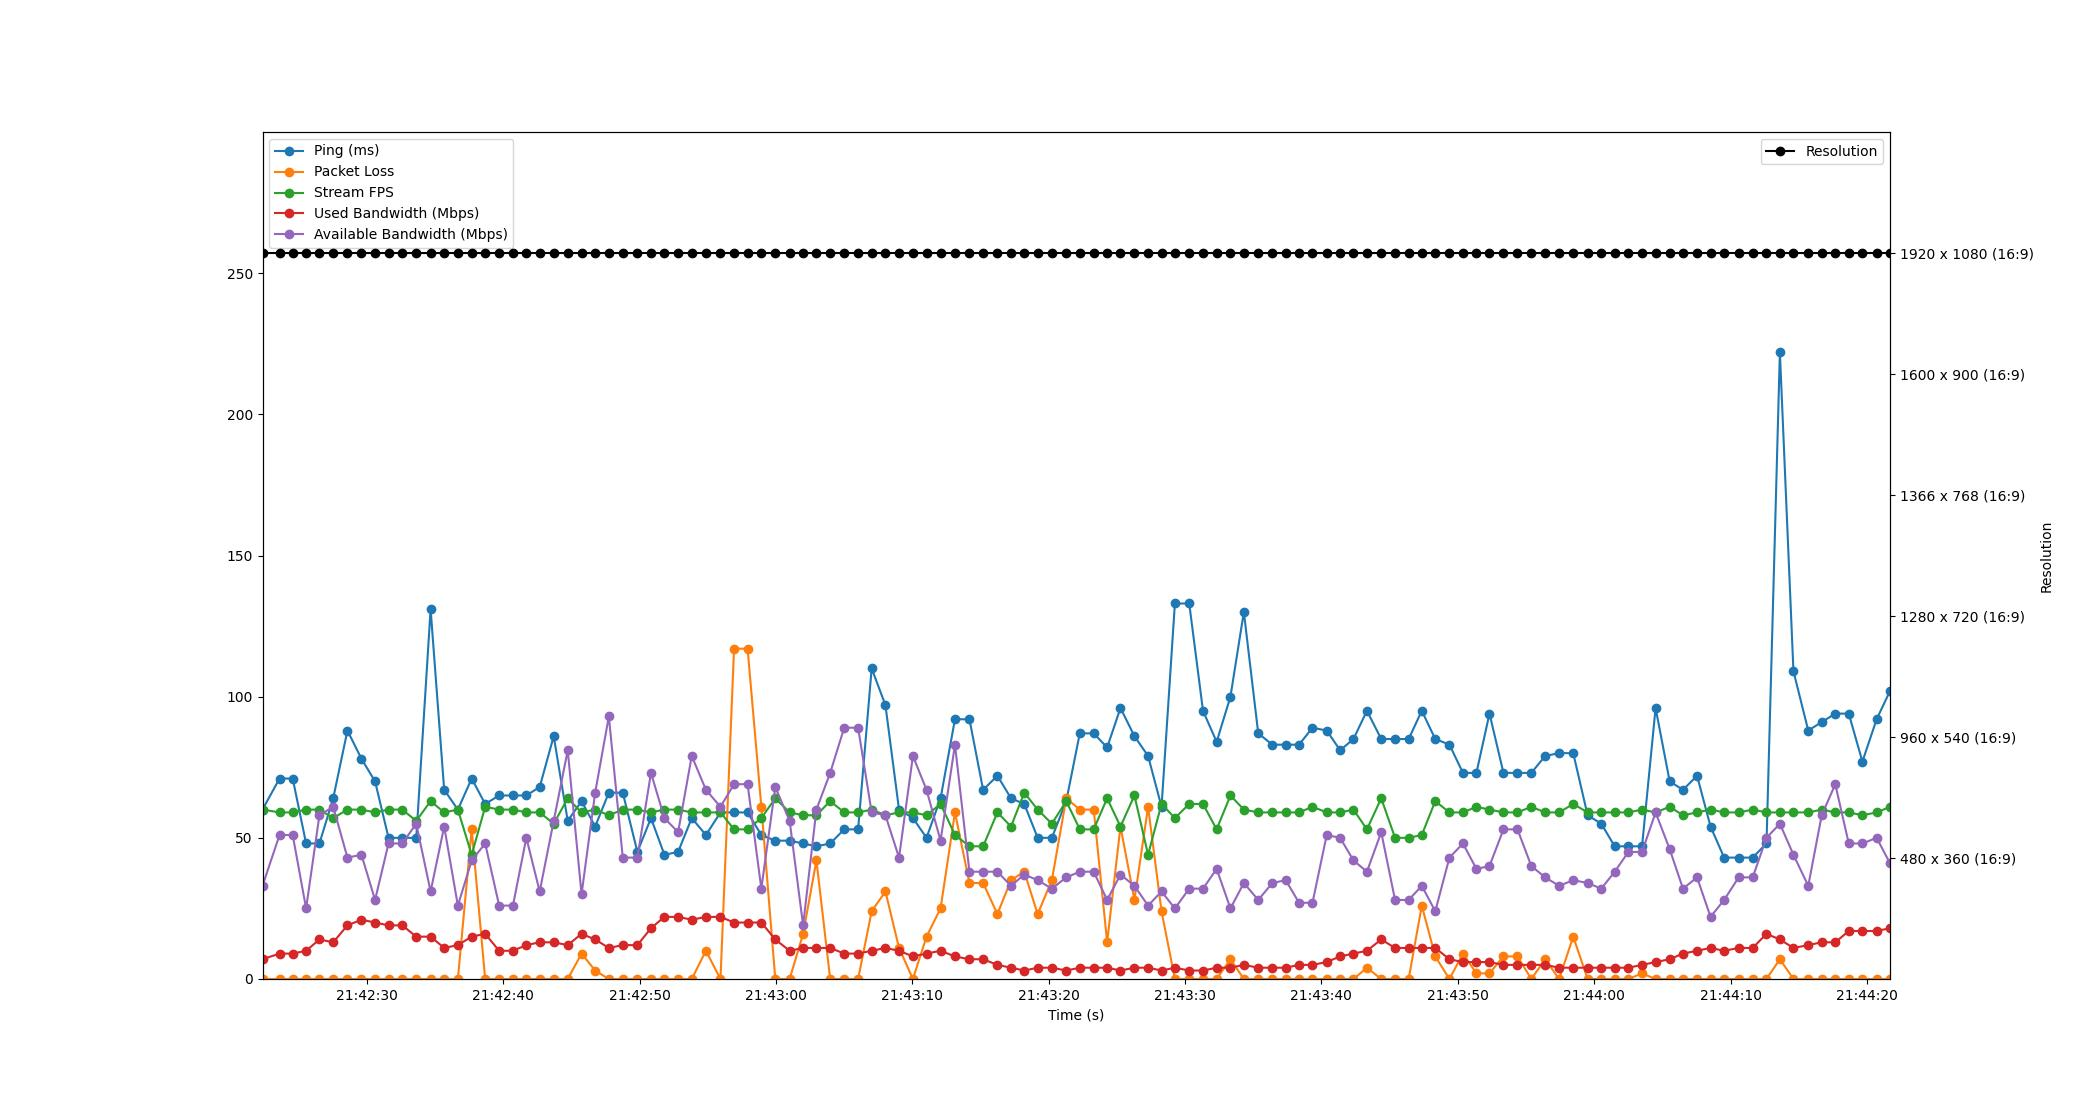

Data behind this chart, as committed beside it:
Time, Timestamp, Ping, Packet Loss, Stream FPS, Used Bandwidth, Resolution, Available Bandwidth
3.0994415283203125e-06, 2023-07-12 21:42:22.351523, 60, 0, 60, 7, 1920 x 1080 (16:9), 33
1.248, 2023-07-12 21:42:23.599682, 71, 0, 59, 9, 1920 x 1080 (16:9), 51
2.215, 2023-07-12 21:42:24.566542, 71, 0, 59, 9, 1920 x 1080 (16:9), 51
3.197, 2023-07-12 21:42:25.548671, 48, 0, 60, 10, 1920 x 1080 (16:9), 25
4.175, 2023-07-12 21:42:26.526409, 48, 0, 60, 14, 1920 x 1080 (16:9), 58
5.185, 2023-07-12 21:42:27.536224, 64, 0, 57, 13, 1920 x 1080 (16:9), 61
6.229, 2023-07-12 21:42:28.580241, 88, 0, 60, 19, 1920 x 1080 (16:9), 43
7.257, 2023-07-12 21:42:29.608085, 78, 0, 60, 21, 1920 x 1080 (16:9), 44
8.255, 2023-07-12 21:42:30.606554, 70, 0, 59, 20, 1920 x 1080 (16:9), 28
9.242, 2023-07-12 21:42:31.593228, 50, 0, 60, 19, 1920 x 1080 (16:9), 48
10.25, 2023-07-12 21:42:32.598521, 50, 0, 60, 19, 1920 x 1080 (16:9), 48
11.28, 2023-07-12 21:42:33.626527, 50, 0, 56, 15, 1920 x 1080 (16:9), 55
12.33, 2023-07-12 21:42:34.678498, 131, 0, 63, 15, 1920 x 1080 (16:9), 31
13.32, 2023-07-12 21:42:35.674486, 67, 0, 59, 11, 1920 x 1080 (16:9), 54
14.33, 2023-07-12 21:42:36.677732, 60, 0, 60, 12, 1920 x 1080 (16:9), 26
15.34, 2023-07-12 21:42:37.690507, 71, 53, 44, 15, 1920 x 1080 (16:9), 42
16.33, 2023-07-12 21:42:38.680573, 62, 0, 61, 16, 1920 x 1080 (16:9), 48
17.35, 2023-07-12 21:42:39.705552, 65, 0, 60, 10, 1920 x 1080 (16:9), 26
18.36, 2023-07-12 21:42:40.715427, 65, 0, 60, 10, 1920 x 1080 (16:9), 26
19.35, 2023-07-12 21:42:41.698480, 65, 0, 59, 12, 1920 x 1080 (16:9), 50
20.33, 2023-07-12 21:42:42.677830, 68, 0, 59, 13, 1920 x 1080 (16:9), 31
21.35, 2023-07-12 21:42:43.705562, 86, 0, 55, 13, 1920 x 1080 (16:9), 56
22.38, 2023-07-12 21:42:44.733836, 56, 0, 64, 12, 1920 x 1080 (16:9), 81
23.39, 2023-07-12 21:42:45.746496, 63, 9, 59, 16, 1920 x 1080 (16:9), 30
24.39, 2023-07-12 21:42:46.745439, 54, 3, 60, 14, 1920 x 1080 (16:9), 66
25.4, 2023-07-12 21:42:47.747461, 66, 0, 58, 11, 1920 x 1080 (16:9), 93
26.42, 2023-07-12 21:42:48.769816, 66, 0, 60, 12, 1920 x 1080 (16:9), 43
27.49, 2023-07-12 21:42:49.842554, 45, 0, 60, 12, 1920 x 1080 (16:9), 43
28.49, 2023-07-12 21:42:50.837946, 57, 0, 59, 18, 1920 x 1080 (16:9), 73
29.47, 2023-07-12 21:42:51.823630, 44, 0, 60, 22, 1920 x 1080 (16:9), 57
30.47, 2023-07-12 21:42:52.826492, 45, 0, 60, 22, 1920 x 1080 (16:9), 52
31.48, 2023-07-12 21:42:53.827707, 57, 0, 59, 21, 1920 x 1080 (16:9), 79
32.51, 2023-07-12 21:42:54.866521, 51, 10, 59, 22, 1920 x 1080 (16:9), 67
33.58, 2023-07-12 21:42:55.933672, 59, 0, 59, 22, 1920 x 1080 (16:9), 61
34.58, 2023-07-12 21:42:56.930331, 59, 117, 53, 20, 1920 x 1080 (16:9), 69
35.57, 2023-07-12 21:42:57.922055, 59, 117, 53, 20, 1920 x 1080 (16:9), 69
36.58, 2023-07-12 21:42:58.930482, 51, 61, 57, 20, 1920 x 1080 (16:9), 32
37.6, 2023-07-12 21:42:59.953975, 49, 0, 64, 14, 1920 x 1080 (16:9), 68
38.65, 2023-07-12 21:43:01.005773, 49, 0, 59, 10, 1920 x 1080 (16:9), 56
39.64, 2023-07-12 21:43:01.993750, 48, 16, 58, 11, 1920 x 1080 (16:9), 19
40.62, 2023-07-12 21:43:02.968774, 47, 42, 58, 11, 1920 x 1080 (16:9), 60
41.63, 2023-07-12 21:43:03.978362, 48, 0, 63, 11, 1920 x 1080 (16:9), 73
42.66, 2023-07-12 21:43:05.007440, 53, 0, 59, 9, 1920 x 1080 (16:9), 89
43.67, 2023-07-12 21:43:06.026492, 53, 0, 59, 9, 1920 x 1080 (16:9), 89
44.67, 2023-07-12 21:43:07.020629, 110, 24, 60, 10, 1920 x 1080 (16:9), 59
45.68, 2023-07-12 21:43:08.029786, 97, 31, 58, 11, 1920 x 1080 (16:9), 58
46.68, 2023-07-12 21:43:09.026763, 60, 11, 59, 10, 1920 x 1080 (16:9), 43
47.69, 2023-07-12 21:43:10.045780, 57, 0, 59, 8, 1920 x 1080 (16:9), 79
48.69, 2023-07-12 21:43:11.042552, 50, 15, 58, 9, 1920 x 1080 (16:9), 67
49.72, 2023-07-12 21:43:12.073840, 64, 25, 62, 10, 1920 x 1080 (16:9), 49
50.78, 2023-07-12 21:43:13.129047, 92, 59, 51, 8, 1920 x 1080 (16:9), 83
51.84, 2023-07-12 21:43:14.190484, 92, 34, 47, 7, 1920 x 1080 (16:9), 38
52.84, 2023-07-12 21:43:15.194396, 67, 34, 47, 7, 1920 x 1080 (16:9), 38
53.89, 2023-07-12 21:43:16.239514, 72, 23, 59, 5, 1920 x 1080 (16:9), 38
54.89, 2023-07-12 21:43:17.238515, 64, 35, 54, 4, 1920 x 1080 (16:9), 33
55.86, 2023-07-12 21:43:18.212027, 62, 38, 66, 3, 1920 x 1080 (16:9), 37
56.84, 2023-07-12 21:43:19.194263, 50, 23, 60, 4, 1920 x 1080 (16:9), 35
57.88, 2023-07-12 21:43:20.233128, 50, 35, 55, 4, 1920 x 1080 (16:9), 32
58.94, 2023-07-12 21:43:21.290531, 63, 64, 63, 3, 1920 x 1080 (16:9), 36
59.93, 2023-07-12 21:43:22.282519, 87, 60, 53, 4, 1920 x 1080 (16:9), 38
... 59 more rows
